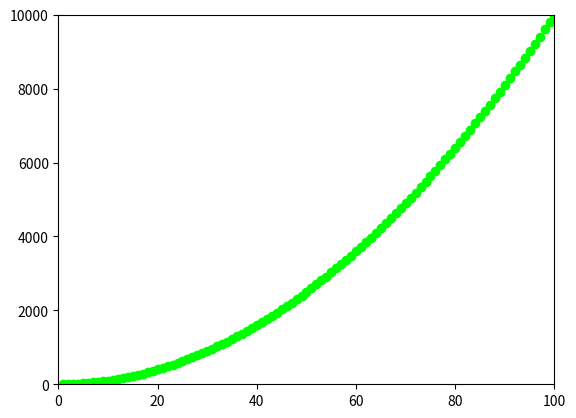

Write Python code to recreate this figure.
# ch20_19.py
import matplotlib.pyplot as plt

xpt = list(range(1,101))                # 建立1-100序列x座標點
ypt = [x**2 for x in xpt]               # 以x平方方式建立y座標點
plt.axis([0, 100, 0, 10000])            # 留意參數是串列
plt.scatter(xpt, ypt, color=(0, 1, 0))  # 綠色
plt.show()



